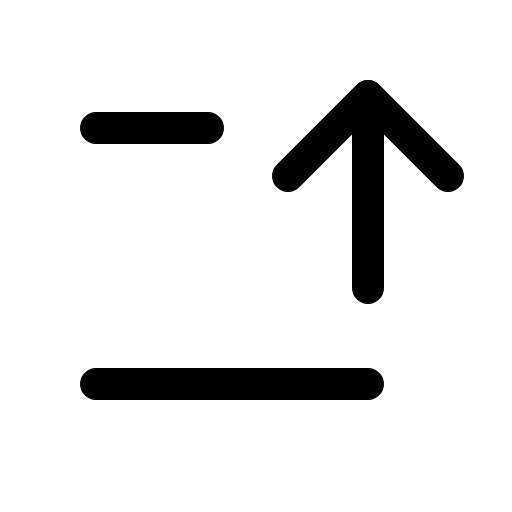
t = 0.00 s
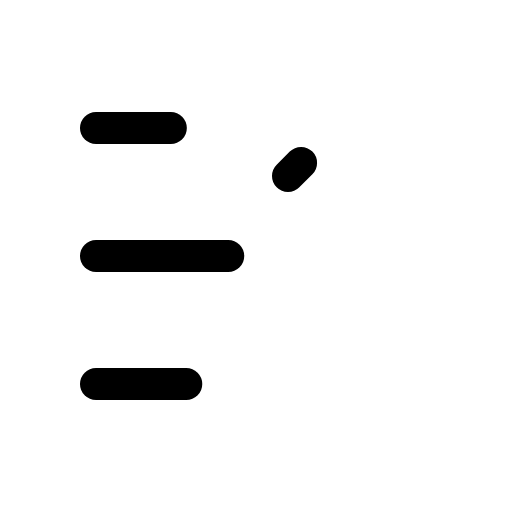
t = 1.20 s
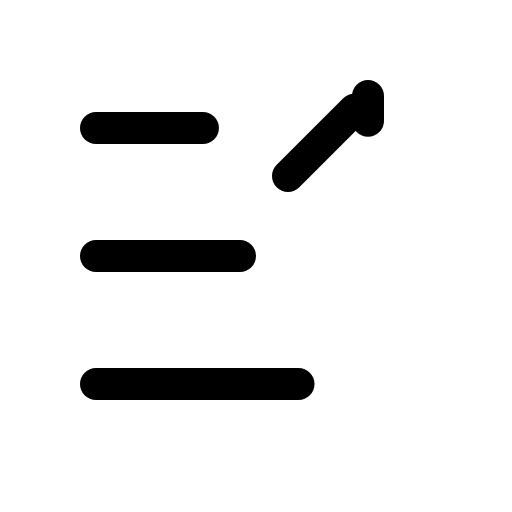
t = 1.58 s
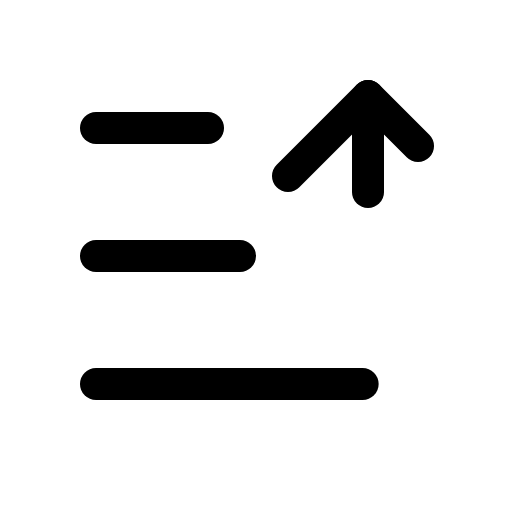
t = 1.95 s
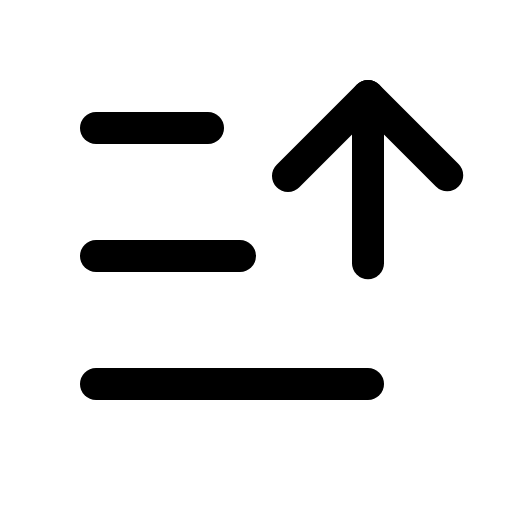
t = 2.33 s
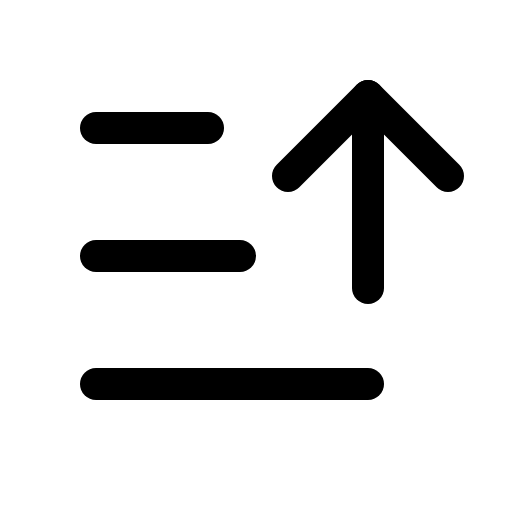
t = 2.70 s

The animated SVG that drew these frames (rendered in a browser with its animation timeline set to each time). Animation: 1 CSS @keyframes rule; one cycle of 2.70 s.

<svg xmlns="http://www.w3.org/2000/svg" viewBox="0 0 256 256">
  <style>
    .draw-line {
      stroke-dasharray: 1;
      stroke-dashoffset: 0;
    }
    svg:hover .draw-line {
      animation: phosphor-draw-in 1.5s ease-in-out forwards;
    }
    @keyframes phosphor-draw-in {
      from { stroke-dashoffset: 1; }
      to { stroke-dashoffset: 0; }
    }
  </style><rect width="256" height="256" fill="none"/><line x1="48" y1="128" x2="120" y2="128" stroke="currentColor" stroke-linecap="round" stroke-linejoin="round" stroke-width="16" class="draw-line" pathLength="1" style="animation-delay: 0s"/><line x1="48" y1="64" x2="104" y2="64" stroke="currentColor" stroke-linecap="round" stroke-linejoin="round" stroke-width="16" class="draw-line" pathLength="1" style="animation-delay: 0.3s"/><line x1="48" y1="192" x2="184" y2="192" stroke="currentColor" stroke-linecap="round" stroke-linejoin="round" stroke-width="16" class="draw-line" pathLength="1" style="animation-delay: 0.6s"/><polyline points="144 88 184 48 224 88" fill="none" stroke="currentColor" stroke-linecap="round" stroke-linejoin="round" stroke-width="16" class="draw-line" pathLength="1" style="animation-delay: 0.9s"/><line x1="184" y1="48" x2="184" y2="144" fill="none" stroke="currentColor" stroke-linecap="round" stroke-linejoin="round" stroke-width="16" class="draw-line" pathLength="1" style="animation-delay: 1.2s"/></svg>
